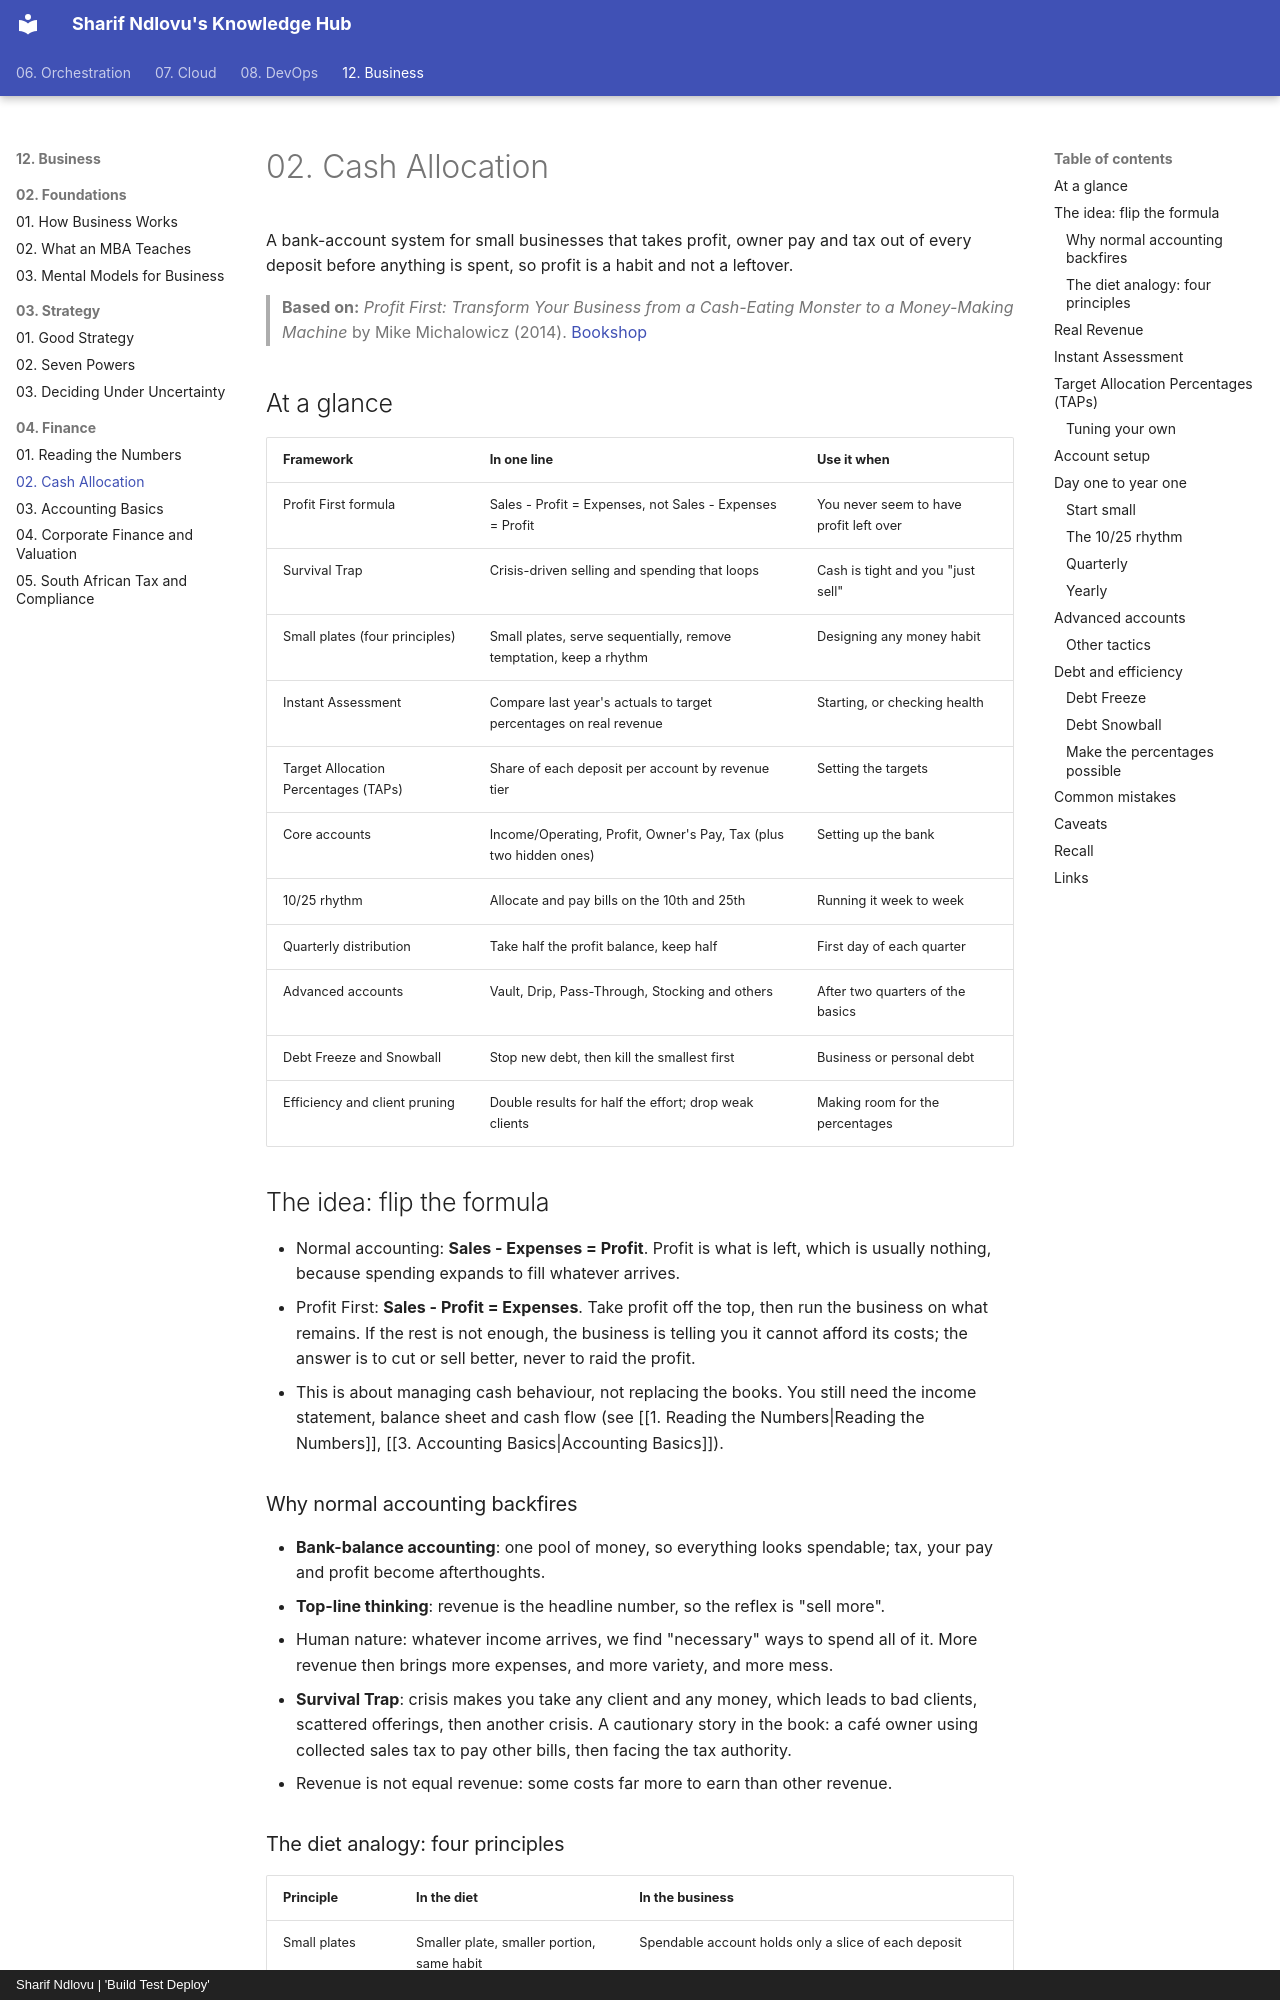

repository: sharifndlovu123/knowledge_base_map · page: 12. Business/04. Finance/2. Cash Allocation.html · generator: mkdocs · copyright: Sharif Ndlovu | 'Build Test Deploy'

# 02. Cash Allocation

A bank-account system for small businesses that takes profit, owner pay and tax out of every deposit before anything is spent, so profit is a habit and not a leftover.

> **Based on:** *Profit First: Transform Your Business from a Cash-Eating Monster to a Money-Making Machine* by Mike Michalowicz (2014). [Bookshop](https://bookshop.org/book/9780981808291)

## At a glance

| Framework | In one line | Use it when |
| --------- | ----------- | ----------- |
| Profit First formula | Sales - Profit = Expenses, not Sales - Expenses = Profit | You never seem to have profit left over |
| Survival Trap | Crisis-driven selling and spending that loops | Cash is tight and you "just sell" |
| Small plates (four principles) | Small plates, serve sequentially, remove temptation, keep a rhythm | Designing any money habit |
| Instant Assessment | Compare last year's actuals to target percentages on real revenue | Starting, or checking health |
| Target Allocation Percentages (TAPs) | Share of each deposit per account by revenue tier | Setting the targets |
| Core accounts | Income/Operating, Profit, Owner's Pay, Tax (plus two hidden ones) | Setting up the bank |
| 10/25 rhythm | Allocate and pay bills on the 10th and 25th | Running it week to week |
| Quarterly distribution | Take half the profit balance, keep half | First day of each quarter |
| Advanced accounts | Vault, Drip, Pass-Through, Stocking and others | After two quarters of the basics |
| Debt Freeze and Snowball | Stop new debt, then kill the smallest first | Business or personal debt |
| Efficiency and client pruning | Double results for half the effort; drop weak clients | Making room for the percentages |

## The idea: flip the formula

- Normal accounting: **Sales - Expenses = Profit**. Profit is what is left, which is usually nothing, because spending expands to fill whatever arrives.
- Profit First: **Sales - Profit = Expenses**. Take profit off the top, then run the business on what remains. If the rest is not enough, the business is telling you it cannot afford its costs; the answer is to cut or sell better, never to raid the profit.
- This is about managing cash behaviour, not replacing the books. You still need the income statement, balance sheet and cash flow (see [[1. Reading the Numbers|Reading the Numbers]], [[3. Accounting Basics|Accounting Basics]]).

### Why normal accounting backfires

- **Bank-balance accounting**: one pool of money, so everything looks spendable; tax, your pay and profit become afterthoughts.
- **Top-line thinking**: revenue is the headline number, so the reflex is "sell more".
- Human nature: whatever income arrives, we find "necessary" ways to spend all of it. More revenue then brings more expenses, and more variety, and more mess.
- **Survival Trap**: crisis makes you take any client and any money, which leads to bad clients, scattered offerings, then another crisis. A cautionary story in the book: a café owner using collected sales tax to pay other bills, then facing the tax authority.
- Revenue is not equal revenue: some costs far more to earn than other revenue.
